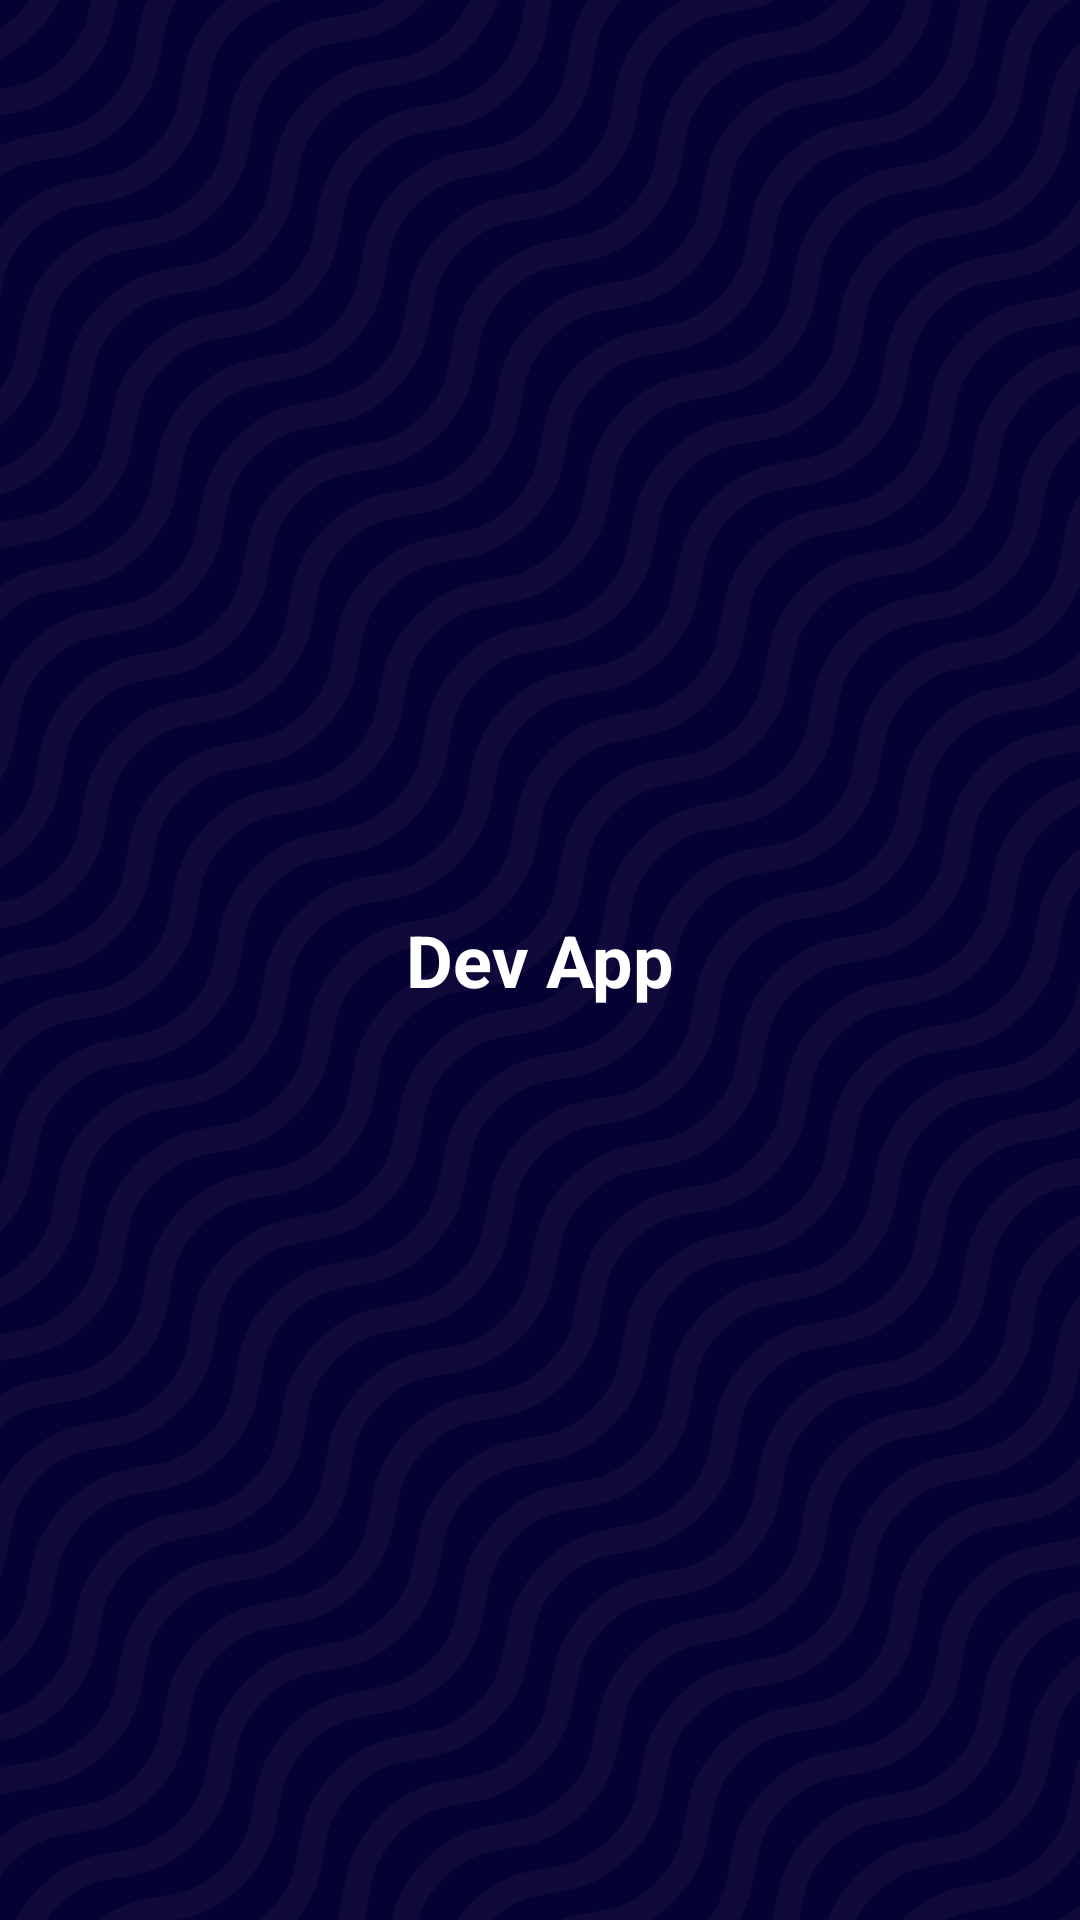

Here is an Android app screen rendered from its layout file. Give the layout XML and the strings, colors and styles it references.
<!-- AndroidManifest.xml: application theme Theme.DevApp -->
<!-- res/layout/fragment_splash.xml -->
<?xml version="1.0" encoding="utf-8"?>
<layout xmlns:android="http://schemas.android.com/apk/res/android"
    xmlns:tools="http://schemas.android.com/tools"
    xmlns:app="http://schemas.android.com/apk/res-auto">

    <androidx.constraintlayout.widget.ConstraintLayout
        android:layout_width="match_parent"
        android:layout_height="match_parent"
        tools:context=".ui.splash.SplashFragment"
        android:background="@drawable/ic_home_bg">
    <TextView
        android:layout_width="match_parent"
        android:layout_height="match_parent"
        android:text="@string/dev_app"
        android:textColor="@color/white"
        android:gravity="center"
        android:textStyle="bold"
        style="@style/TextAppearance.AppCompat.Headline"
        app:layout_constraintStart_toStartOf="parent"
        app:layout_constraintEnd_toEndOf="parent"
        app:layout_constraintTop_toTopOf="parent"
        app:layout_constraintBottom_toBottomOf="parent"/>
    </androidx.constraintlayout.widget.ConstraintLayout>

</layout>
<!-- resources referenced by this layout -->
<resources>
  <!-- drawable ic_home_bg: vector/xml drawable (drawable, 66500 chars, omitted) -->
  <string name="dev_app">Dev App</string>
  <style name="Theme.DevApp" parent="Theme.MaterialComponents.DayNight.DarkActionBar">
          
          <item name="colorPrimary">@color/purple_500</item>
          <item name="colorPrimaryVariant">@color/purple_700</item>
          <item name="colorOnPrimary">@color/white</item>
          
          <item name="colorSecondary">@color/teal_200</item>
          <item name="colorSecondaryVariant">@color/teal_700</item>
          <item name="colorOnSecondary">@color/black</item>
          
          <item name="android:statusBarColor" tools:targetApi="l">?attr/colorPrimaryVariant</item>
          
      </style>
  <!-- not gathered from this repository: default colours our renderer supplied (Android Studio template values) -->
  <color name="purple_500">#FF6200EE</color>
  <color name="purple_700">#FF3700B3</color>
  <color name="teal_200">#FF03DAC5</color>
  <color name="teal_700">#FF018786</color>
  <color name="black">#FF000000</color>
  <color name="white">#FFFFFFFF</color>
</resources>
